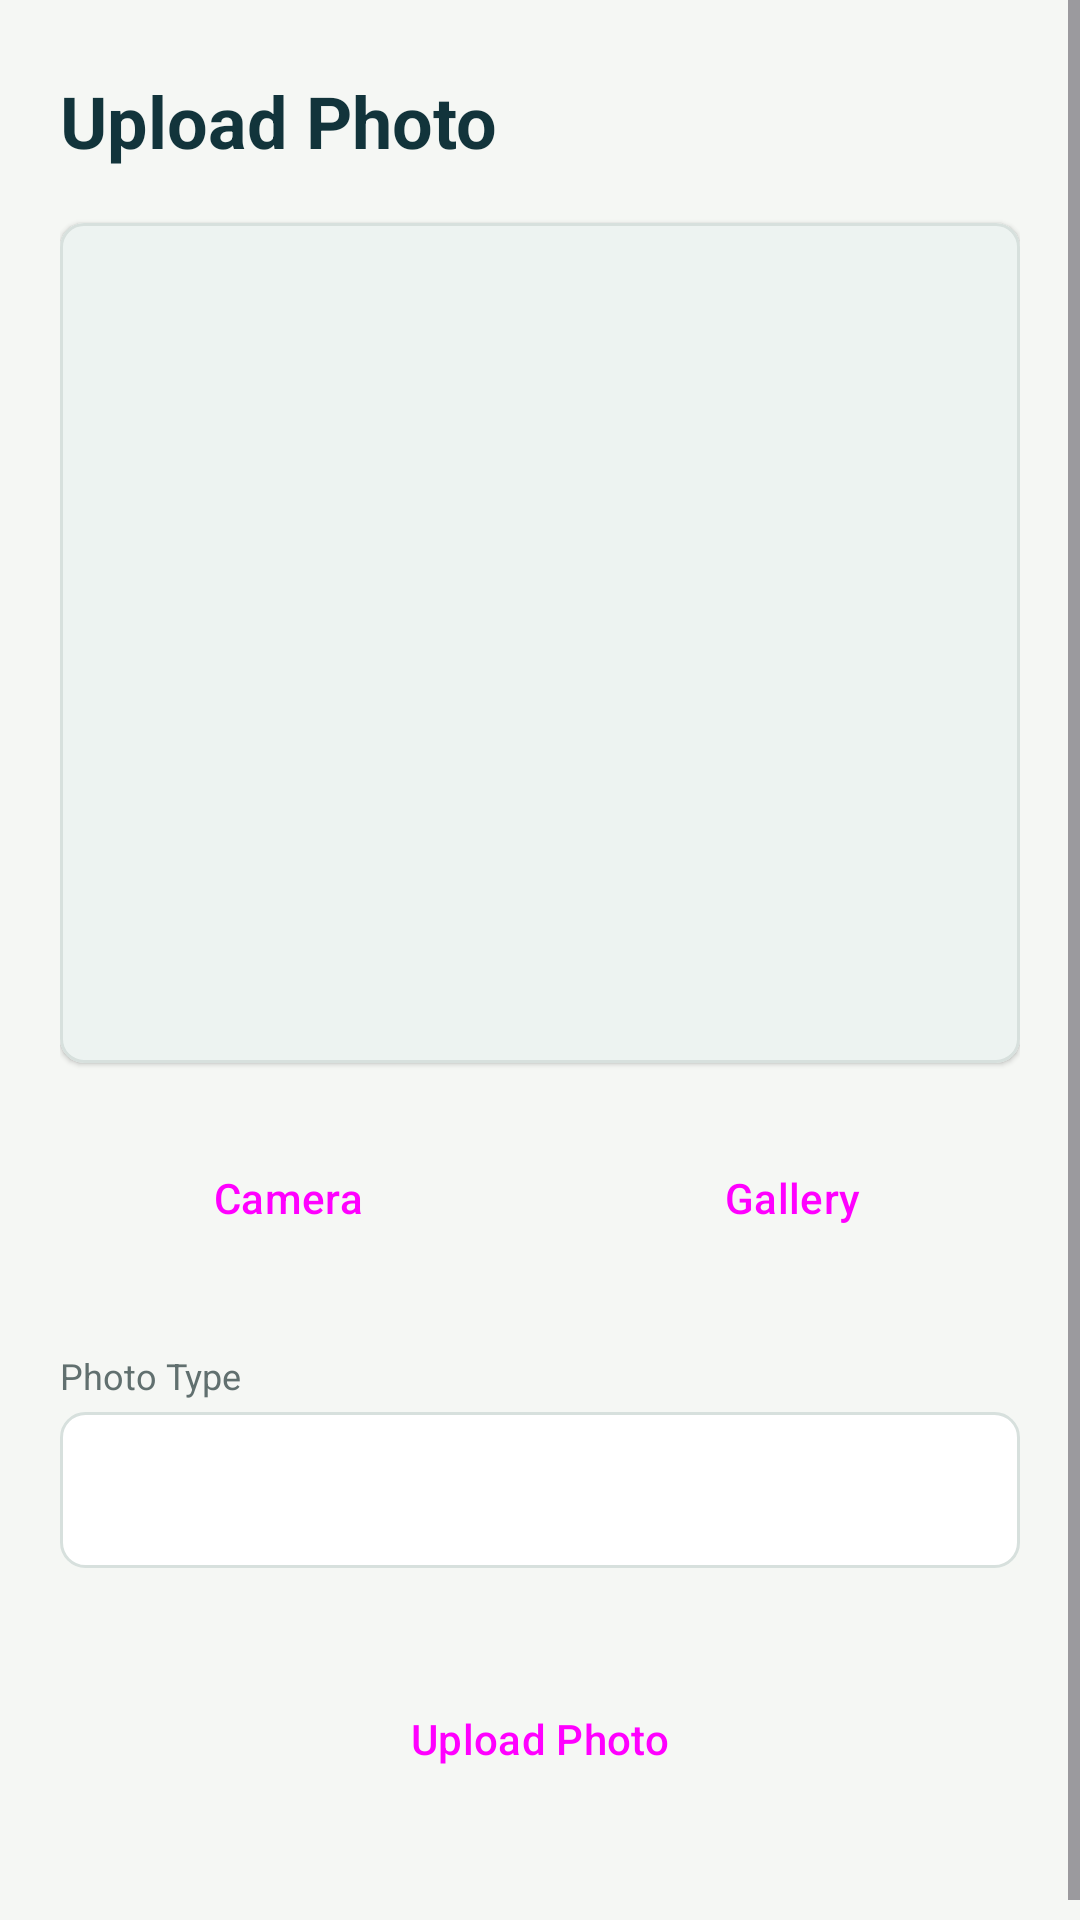

Here is an Android app screen rendered from its layout file. Give the layout XML and the strings, colors and styles it references.
<!-- AndroidManifest.xml: application theme Theme.SmartFitApp -->
<!-- res/layout/activity_image_upload.xml -->
<?xml version="1.0" encoding="utf-8"?>
<ScrollView xmlns:android="http://schemas.android.com/apk/res/android"
    xmlns:app="http://schemas.android.com/apk/res-auto"
    android:layout_width="match_parent"
    android:layout_height="match_parent"
    android:fillViewport="true"
    android:background="@color/background">

    <LinearLayout
        android:layout_width="match_parent"
        android:layout_height="wrap_content"
        android:orientation="vertical"
        android:gravity="center_horizontal"
        android:paddingStart="@dimen/screen_padding"
        android:paddingEnd="@dimen/screen_padding"
        android:paddingBottom="40dp">

        <TextView
            android:layout_width="match_parent"
            android:layout_height="wrap_content"
            android:layout_marginTop="24dp"
            android:layout_marginBottom="@dimen/card_padding"
            android:text="Upload Photo"
            style="@style/Text.ScreenTitle" />

        
        <com.google.android.material.card.MaterialCardView
            android:layout_width="match_parent"
            android:layout_height="280dp"
            android:layout_marginBottom="@dimen/card_padding"
            app:cardCornerRadius="@dimen/card_radius"
            app:cardElevation="1dp"
            app:strokeColor="@color/outline_variant"
            app:strokeWidth="1dp"
            app:cardBackgroundColor="@color/image_placeholder">

            <ImageView
                android:id="@+id/previewImage"
                android:layout_width="match_parent"
                android:layout_height="match_parent"
                android:scaleType="fitCenter"
                android:padding="8dp"
                android:contentDescription="Image preview" />

        </com.google.android.material.card.MaterialCardView>

        
        <LinearLayout
            android:layout_width="match_parent"
            android:layout_height="wrap_content"
            android:orientation="horizontal"
            android:layout_marginBottom="@dimen/large_gap">

            <Button
                android:id="@+id/cameraButton"
                android:layout_width="0dp"
                android:layout_weight="1"
                android:layout_height="@dimen/button_height"
                android:layout_marginEnd="@dimen/small_gap"
                android:text="Camera"
                android:textAllCaps="false"
                style="@style/Widget.Material3.Button.OutlinedButton" />

            <Button
                android:id="@+id/galleryButton"
                android:layout_width="0dp"
                android:layout_weight="1"
                android:layout_height="@dimen/button_height"
                android:layout_marginStart="@dimen/small_gap"
                android:text="Gallery"
                android:textAllCaps="false"
                style="@style/Widget.Material3.Button.OutlinedButton" />
        </LinearLayout>

        
        <TextView
            android:layout_width="match_parent"
            android:layout_height="wrap_content"
            android:layout_marginBottom="4dp"
            android:text="Photo Type"
            style="@style/Text.Label" />

        <Spinner
            android:id="@+id/imageTypeSpinner"
            android:layout_width="match_parent"
            android:layout_height="52dp"
            android:background="@drawable/bg_spinner_outlined"
            android:layout_marginBottom="@dimen/card_padding" />

        
        <TextView
            android:id="@+id/statusText"
            android:layout_width="match_parent"
            android:layout_height="wrap_content"
            android:layout_marginTop="4dp"
            android:textSize="13sp"
            android:visibility="gone" />

        <ProgressBar
            android:id="@+id/progressBar"
            android:layout_width="wrap_content"
            android:layout_height="wrap_content"
            android:layout_gravity="center_horizontal"
            android:layout_marginTop="@dimen/small_gap"
            android:visibility="gone" />

        <Button
            android:id="@+id/uploadButton"
            android:layout_width="match_parent"
            android:layout_height="@dimen/button_height"
            android:layout_marginTop="@dimen/element_gap"
            android:text="Upload Photo"
            android:textAllCaps="false"
            style="@style/Widget.Material3.Button" />

    </LinearLayout>
</ScrollView>
<!-- resources referenced by this layout -->
<resources>
  <color name="background">#F5F7F4</color>
  <color name="image_placeholder">#EDF3F1</color>
  <color name="outline_variant">#D7E0DD</color>
  <dimen name="button_height">54dp</dimen>
  <dimen name="card_padding">18dp</dimen>
  <dimen name="card_radius">8dp</dimen>
  <dimen name="element_gap">12dp</dimen>
  <dimen name="large_gap">24dp</dimen>
  <dimen name="screen_padding">20dp</dimen>
  <dimen name="small_gap">8dp</dimen>
  <!-- drawable bg_spinner_outlined (drawable) -->
  <?xml version="1.0" encoding="utf-8"?>
  <shape xmlns:android="http://schemas.android.com/apk/res/android">
      <solid android:color="@color/surface" />
      <corners android:radius="@dimen/small_radius" />
      <stroke
          android:width="1dp"
          android:color="@color/outline_variant" />
      <padding
          android:left="12dp"
          android:top="10dp"
          android:right="8dp"
          android:bottom="10dp" />
  </shape>
  <style name="Text.Label">
          <item name="android:textColor">@color/on_surface_variant</item>
          <item name="android:textSize">12sp</item>
      </style>
  <style name="Text.ScreenTitle">
          <item name="android:textColor">@color/primary_dark</item>
          <item name="android:textStyle">bold</item>
          <item name="android:textSize">24sp</item>
      </style>
  <style name="Theme.SmartFitApp" parent="Base.Theme.SmartFitApp" />
  <color name="surface">#FFFFFF</color>
  <dimen name="small_radius">8dp</dimen>
  <color name="on_surface_variant">#61706F</color>
  <color name="primary_dark">#12343B</color>
  <style name="Base.Theme.SmartFitApp" parent="Theme.Material3.DayNight.NoActionBar">
          <item name="colorPrimary">@color/primary</item>
          <item name="colorOnPrimary">@color/on_primary</item>
          <item name="colorPrimaryContainer">@color/primary_container</item>
          <item name="colorOnPrimaryContainer">@color/on_primary_container</item>
          <item name="colorSecondary">@color/secondary</item>
          <item name="colorOnSecondary">@color/on_secondary</item>
          <item name="colorSecondaryContainer">@color/secondary_container</item>
          <item name="colorOnSecondaryContainer">@color/on_secondary_container</item>
          <item name="android:colorBackground">@color/background</item>
          <item name="colorSurface">@color/surface</item>
          <item name="colorOnSurface">@color/on_surface</item>
          <item name="colorSurfaceVariant">@color/surface_variant</item>
          <item name="colorOnSurfaceVariant">@color/on_surface_variant</item>
          <item name="colorError">@color/error</item>
          <item name="colorOnError">@color/on_error</item>
          <item name="colorErrorContainer">@color/error_container</item>
          <item name="colorOnErrorContainer">@color/on_error_container</item>
          <item name="colorOutline">@color/outline</item>
          <item name="colorOutlineVariant">@color/outline_variant</item>
      </style>
  <color name="primary">#1B7F79</color>
  <color name="on_primary">#FFFFFF</color>
  <color name="primary_container">#D7F2EE</color>
  <color name="on_primary_container">#052927</color>
  <color name="secondary">#B85C38</color>
  <color name="on_secondary">#FFFFFF</color>
  <color name="secondary_container">#FFE2D5</color>
  <color name="on_secondary_container">#3D1608</color>
  <color name="on_surface">#162326</color>
  <color name="surface_variant">#E8F0ED</color>
  <color name="error">#B3261E</color>
  <color name="on_error">#FFFFFF</color>
  <color name="error_container">#F9DEDC</color>
  <color name="on_error_container">#410E0B</color>
  <color name="outline">#8EA09D</color>
</resources>
